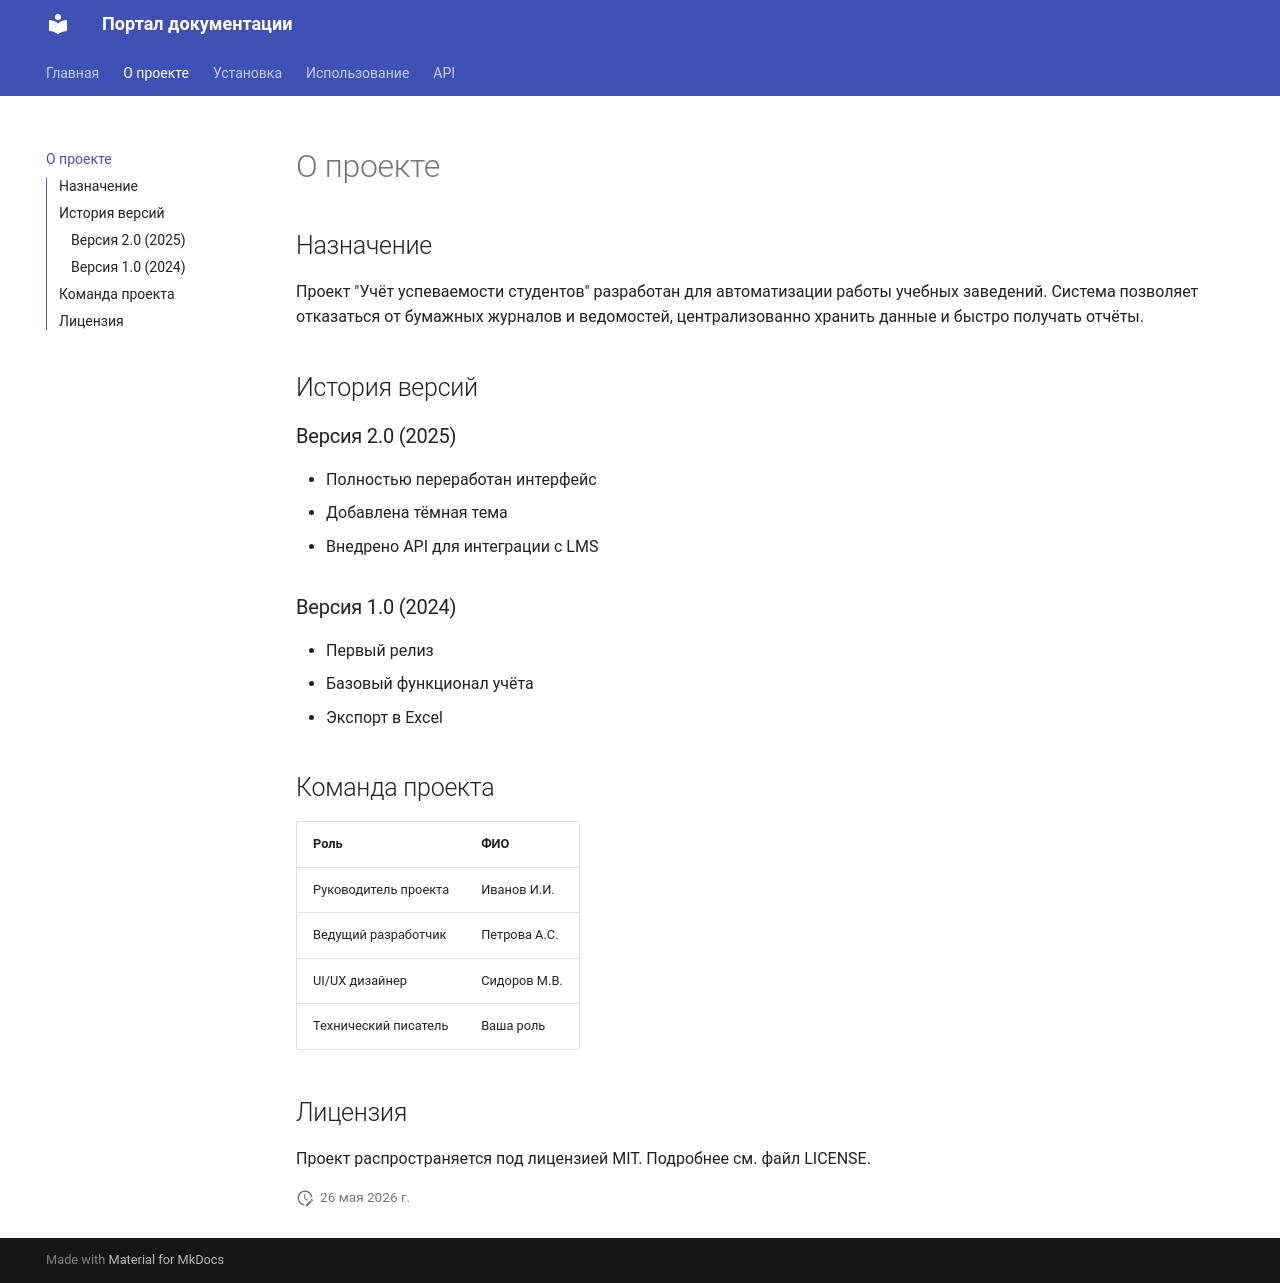

repository: Nominante1/docs_portal · page: about/index.html · generator: mkdocs

# О проекте

## Назначение

Проект "Учёт успеваемости студентов" разработан для автоматизации работы учебных заведений. Система позволяет отказаться от бумажных журналов и ведомостей, централизованно хранить данные и быстро получать отчёты.

## История версий

### Версия 2.0 (2025)
- Полностью переработан интерфейс
- Добавлена тёмная тема
- Внедрено API для интеграции с LMS

### Версия 1.0 (2024)
- Первый релиз
- Базовый функционал учёта
- Экспорт в Excel

## Команда проекта

| Роль | ФИО |
|------|-----|
| Руководитель проекта | Иванов И.И. |
| Ведущий разработчик | Петрова А.С. |
| UI/UX дизайнер | Сидоров М.В. |
| Технический писатель | Ваша роль |

## Лицензия

Проект распространяется под лицензией MIT. Подробнее см. файл LICENSE.
  
